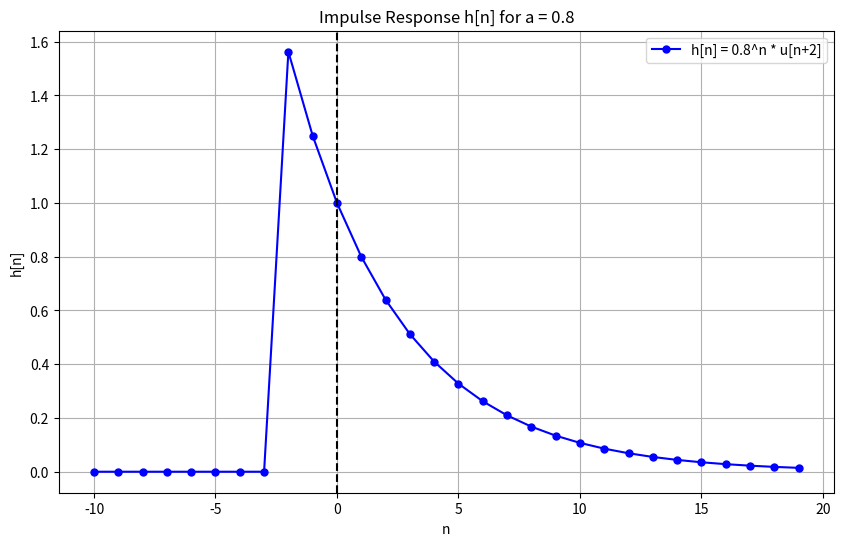

Python code for this plot:
import numpy as np
import matplotlib.pyplot as plt

# Define parameters
a = 0.8  # You can change this value to see the effect of different 'a'
n = np.arange(-10, 20, 1)  # Range of n

# Define h[n] = a^n * u[n+2], where u[n+2] is 1 for n >= -2
h_n = (a ** n) * (n >= -2)  # u[n+2] is 1 for n >= -2

# Plot h[n] using plot instead of stem
plt.figure(figsize=(10, 6))
plt.plot(n, h_n, 'bo-', label=f'h[n] = {a}^n * u[n+2]', markersize=5)
plt.title(f"Impulse Response h[n] for a = {a}")
plt.xlabel("n")
plt.ylabel("h[n]")
plt.grid(True)
plt.axvline(0, color='k', linestyle='--')  # Show n=0 line
plt.legend()
plt.show()

# Causality
is_causal = np.all(h_n[n < 0] == 0)  # h[n] is zero for n < 0
print(f'Causal: {"Yes" if is_causal else "No"}')

# Memory
# If h[n] depends on past or future values, it has memory
has_memory = "Yes" if a != 0 else "No"
print(f'Memory: {has_memory}')

# Stability
# A system is stable if the sum of the absolute values of h[n] is finite
stable = np.sum(np.abs(h_n)) < np.inf  # Summing the absolute values to check
print(f'Stable: {"Yes" if stable else "No"}')
